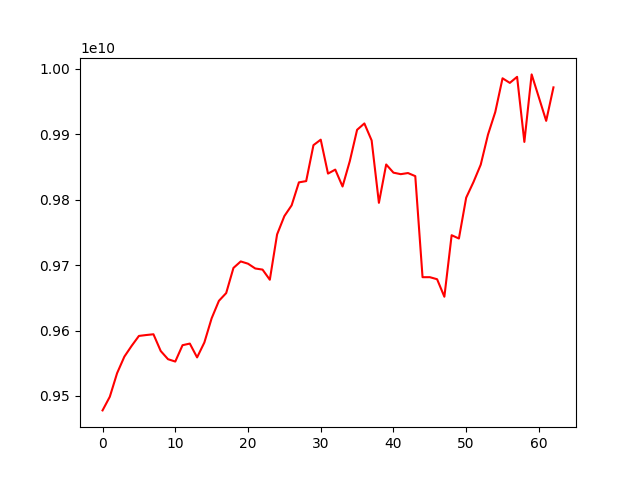

The file beside this chart, header and first rows:
account_value, date, daily_return
9477849882, 2023-06-19, 
9498756921, 2023-06-20, 0.002206
9534763523, 2023-06-21, 0.003791
9560055023, 2023-06-22, 0.002653
9576518616, 2023-06-23, 0.001722
9591705037, 2023-06-26, 0.001586
9593077027, 2023-06-27, 0.000143
9594254465, 2023-06-28, 0.0001227
9568650800, 2023-06-29, -0.002669
9556141355, 2023-06-30, -0.001307
9552528087, 2023-07-03, -0.0003781
9577546116, 2023-07-04, 0.002619
9580011637, 2023-07-05, 0.0002574
9558869827, 2023-07-06, -0.002207
9581690076, 2023-07-07, 0.002387
9618645821, 2023-07-10, 0.003857
9645357414, 2023-07-11, 0.002777
9657229174, 2023-07-12, 0.001231
9695680503, 2023-07-13, 0.003982
9705605193, 2023-07-14, 0.001024
9702157148, 2023-07-17, -0.0003553
9694832719, 2023-07-18, -0.0007549
9693125519, 2023-07-19, -0.0001761
9677623448, 2023-07-20, -0.001599
9746918563, 2023-07-21, 0.00716
9774925092, 2023-07-24, 0.002873
9791378052, 2023-07-25, 0.001683
9826502854, 2023-07-26, 0.003587
9828426958, 2023-07-27, 0.0001958
9883385241, 2023-07-28, 0.005592
9891775819, 2023-07-31, 0.000849
9839895742, 2023-08-01, -0.005245
9846000059, 2023-08-02, 0.0006204
9820175174, 2023-08-03, -0.002623
9859052231, 2023-08-04, 0.003959
9906851109, 2023-08-07, 0.004848
9916571159, 2023-08-08, 0.0009811
9890609157, 2023-08-09, -0.002618
9795224977, 2023-08-10, -0.009644
9853851113, 2023-08-11, 0.005985
9841335196, 2023-08-14, -0.00127
9839044653, 2023-08-15, -0.0002327
9840743226, 2023-08-16, 0.0001726
9836028359, 2023-08-17, -0.0004791
9681514395, 2023-08-18, -0.01571
9681537725, 2023-08-21, 2.4097861281990873e-06
9678416488, 2023-08-22, -0.0003224
9651644114, 2023-08-23, -0.002766
9745696970, 2023-08-24, 0.009745
9740647358, 2023-08-25, -0.0005181
9803114398, 2023-08-28, 0.006413
9826903910, 2023-08-29, 0.002427
9853546807, 2023-08-30, 0.002711
9899515877, 2023-08-31, 0.004665
9934074930, 2023-09-05, 0.003491
9985629197, 2023-09-06, 0.00519
9978592037, 2023-09-07, -0.0007047
9987850560, 2023-09-08, 0.0009278
9888345845, 2023-09-11, -0.009963
9991577183, 2023-09-12, 0.01044
... 3 more rows
